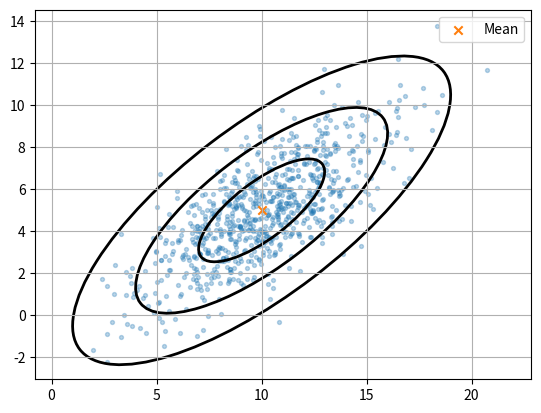

This figure's Python source:
import numpy as np
import matplotlib.pyplot as plt
from matplotlib.patches import Ellipse

def ell(mean,cov,n):
    vals,vecs=np.linalg.eigh(cov); o=vals.argsort()[::-1]; vals=vals[o]; vecs=vecs[:,o]; ang=np.degrees(np.arctan2(vecs[1,0],vecs[0,0])); w,h=2*n*np.sqrt(vals); return Ellipse(mean,w,h,angle=ang,fill=False,linewidth=2)

def main():
    rng=np.random.default_rng(16); mean=np.array([10.,5.]); cov=np.array([[9.,5.5],[5.5,6.]]); s=rng.multivariate_normal(mean,cov,800)
    fig,ax=plt.subplots(); ax.scatter(s[:,0],s[:,1],s=8,alpha=.3); ax.scatter([mean[0]],[mean[1]],marker='x',label='Mean')
    for n in [1,2,3]: ax.add_patch(ell(mean,cov,n))
    ax.axis('equal'); ax.grid(True); ax.legend(); plt.show()
if __name__=='__main__': main()
